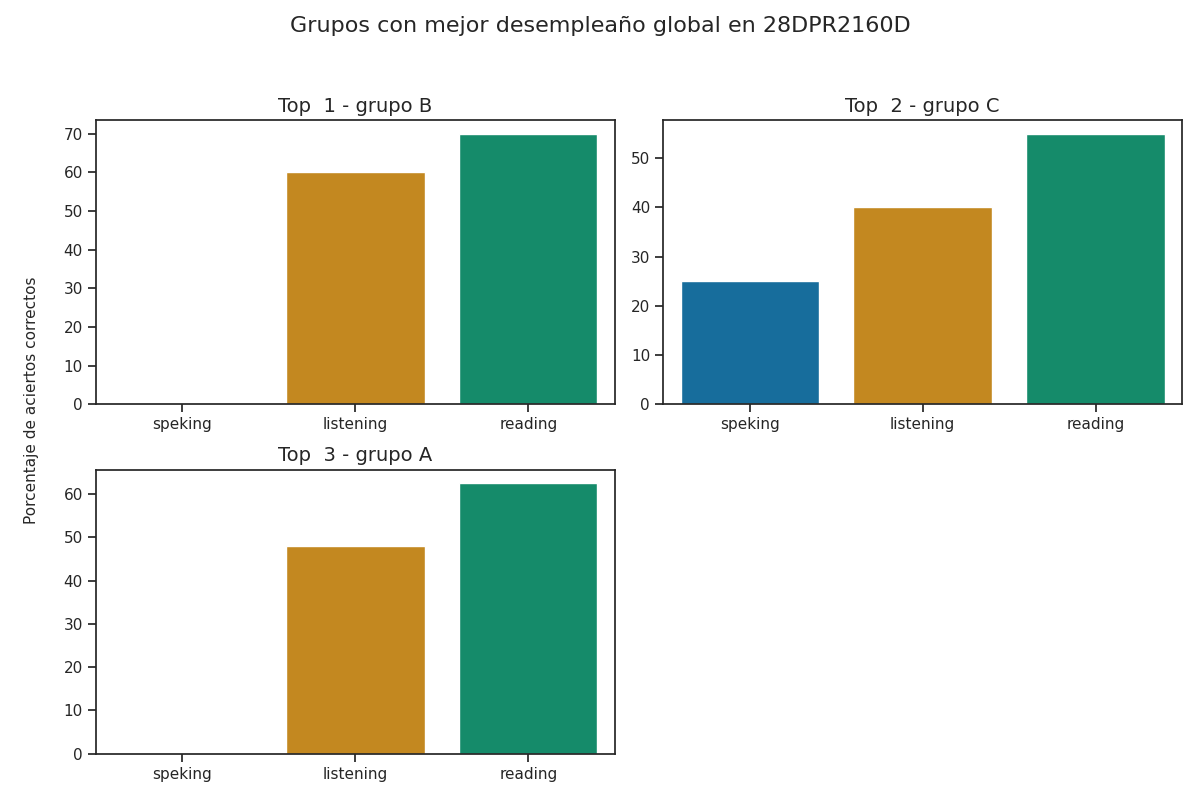

The table this chart was drawn from, first rows:
Top, Grupo, Porcentaje de aciertos correctos, Porcentaje de aciertos correctos para la…, Porcentaje de aciertos correctos para la…, Porcentaje de aciertos correctos para la…, Porcentaje de aciertos correctos para la…, Porcentaje de aciertos correctos para la…, Calificación promedio en los exámenes pa…, Calificación promedio en los exámenes pa…, Calificación promedio en los exámenes pa…, Calificación promedio en los exámenes pa…, Calificación promedio en los exámenes pa…, Promedio de aciertos en los exámenes par…, Promedio de aciertos en los exámenes par…, Promedio de aciertos en los exámenes par…, Promedio de aciertos en los exámenes par…, Promedio de aciertos en los exámenes par…, Promedio de aciertos en la sección Liste…, Promedio de aciertos en la sección Readi…, Promedio de aciertos en la sección de Sp…, Promedio de aciertos en la sección de Sp…
1, B, 43.33, 60.0, 70.0, 0.0, 0.0, 0.0, A1 +, A1 +, Pre - A1, Pre - A1, Pre - A1, 15, 28, 0, 0, 0, 15, 27, 1, 3
2, C, 40.0, 40.0, 55.0, 25.0, 25.0, 25.0, A1, A1, A1, A1, A1, 10, 22, 2, 2, 2, 17, 21, 2, 2
3, A, 36.83, 48.0, 62.5, 0.0, 0.0, 0.0, A1, A1 +, Pre - A1, Pre - A1, Pre - A1, 12, 25, 0, 0, 0, 12, 25, 2, 3
